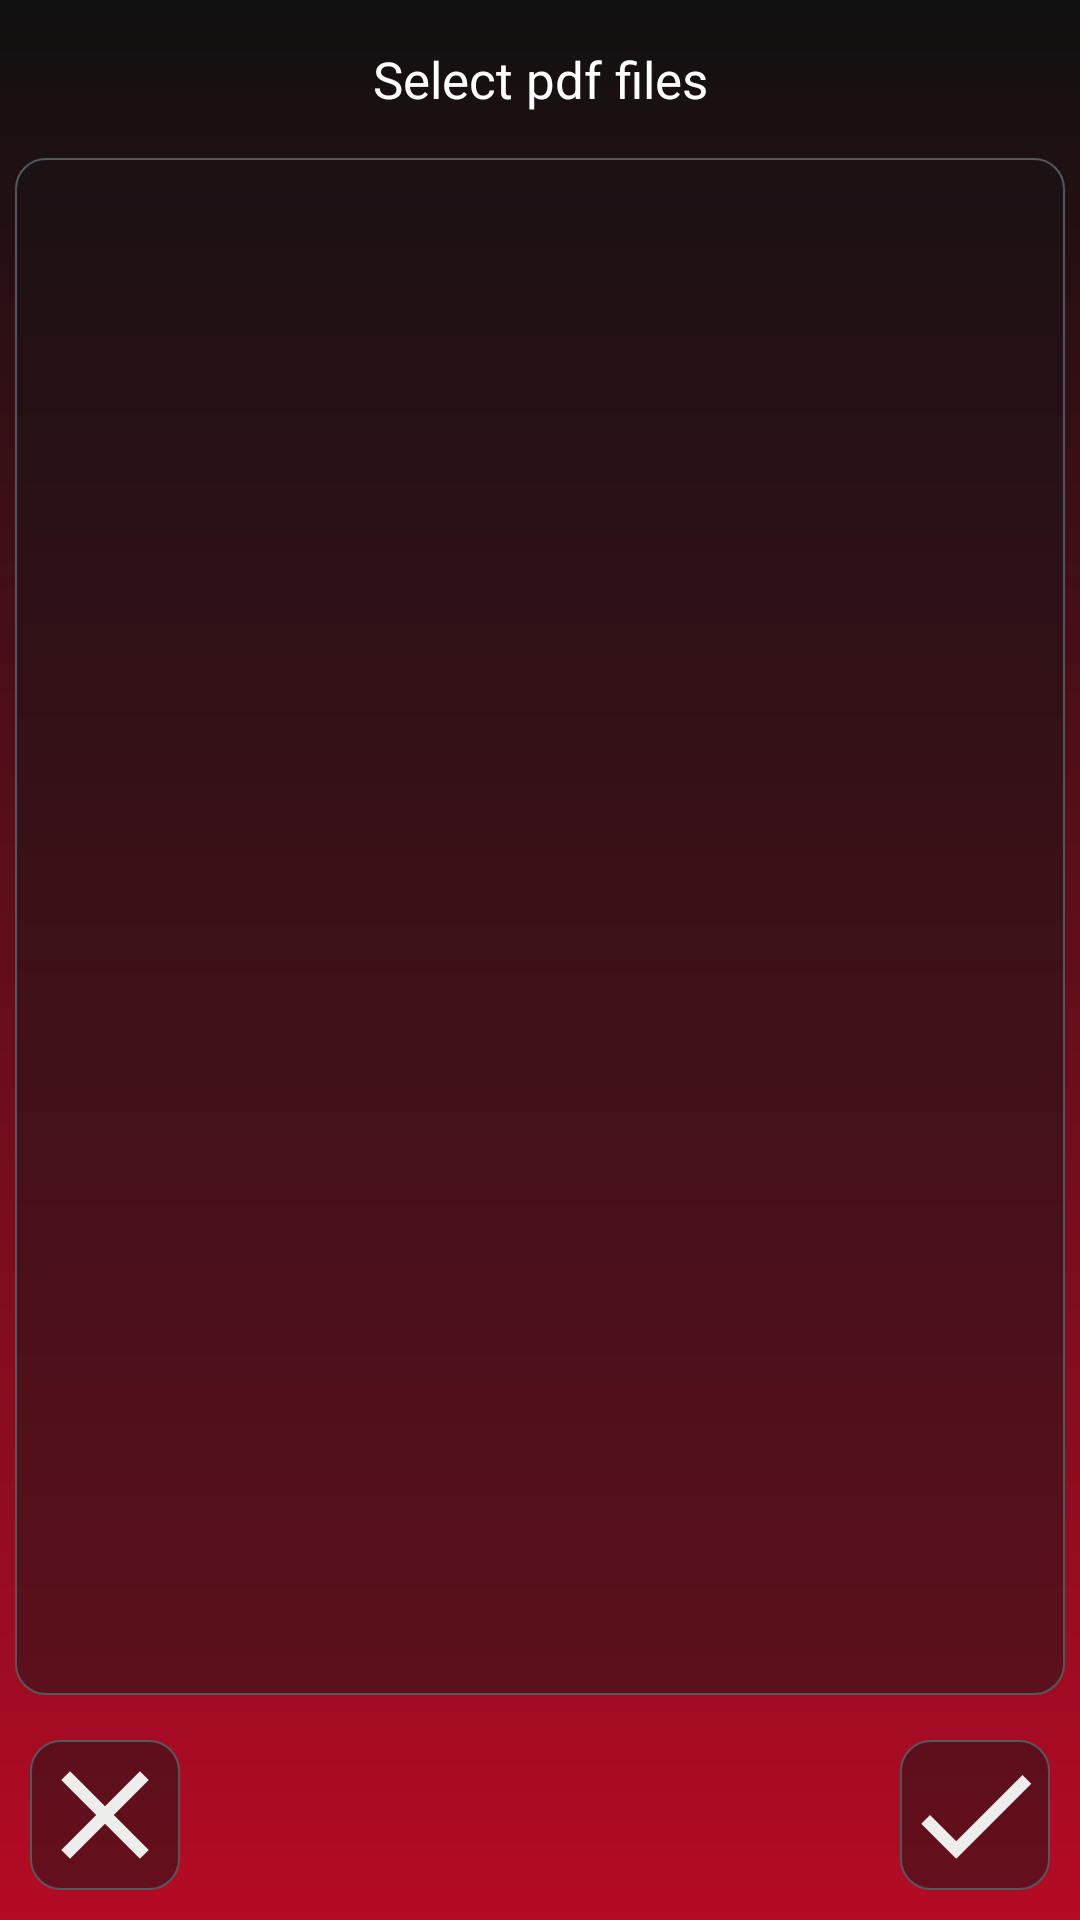

Here is an Android app screen rendered from its layout file. Give the layout XML and the strings, colors and styles it references.
<!-- AndroidManifest.xml: application theme Theme.AppCompat.NoActionBar -->
<!-- res/layout/opeining_pdf_files_layout.xml -->
<?xml version="1.0" encoding="utf-8"?>
<LinearLayout xmlns:android="http://schemas.android.com/apk/res/android"
    xmlns:app="http://schemas.android.com/apk/res-auto"
    xmlns:tools="http://schemas.android.com/tools"
    android:layout_width="match_parent"
    android:layout_height="match_parent"
    android:background="@drawable/app_background"
    android:orientation="vertical"
    tools:context=".MergePDFActivity">


    <TextView
        android:layout_width="match_parent"
        android:layout_height="wrap_content"
        android:layout_gravity="center"
        android:layout_marginTop="15dp"
        android:layout_marginBottom="15dp"
        android:gravity="center"
        android:text="Select pdf files"
        android:textColor="#fff"
        android:textSize="17dp">

    </TextView>

    <androidx.recyclerview.widget.RecyclerView
        android:id="@+id/openedPDF_File_RecycleView"
        android:layout_width="match_parent"
        android:layout_height="0dp"
        android:layout_gravity="center"
        android:layout_marginLeft="5dp"
        android:layout_marginRight="5dp"
        android:layout_marginBottom="5dp"

        android:layout_weight="1"
        android:background="@drawable/rounded_black_background" />

    <FrameLayout
        android:layout_width="match_parent"
        android:layout_height="wrap_content">

        <ImageView
            android:id="@+id/selectPDFBtn"
            android:layout_width="50dp"
            android:layout_height="50dp"
            android:layout_gravity="right"
            android:layout_margin="10dp"
            android:background="@drawable/rounded_changed_black_background"
            android:src="@drawable/ic_done_39"></ImageView>

        <ImageView
            android:id="@+id/cancelPDFSelectionBtn"
            android:layout_width="50dp"
            android:layout_height="50dp"
            android:layout_gravity="left"
            android:layout_margin="10dp"
            android:background="@drawable/rounded_changed_black_background"
            android:src="@drawable/ic_baseline_close_40"></ImageView>
    </FrameLayout>

</LinearLayout>
<!-- resources referenced by this layout -->
<resources>
  <!-- drawable app_background (drawable) -->
  <?xml version="1.0" encoding="utf-8"?>
  <shape xmlns:android="http://schemas.android.com/apk/res/android"
      >
  
      <gradient android:startColor="#101010"
          android:angle="270"
          android:endColor="#B50B24">
      </gradient>
  
  </shape>
  <!-- drawable ic_baseline_close_40 (drawable) -->
  <vector android:autoMirrored="true" android:height="40dp"
      android:tint="#EDEEEB" android:viewportHeight="24"
      android:viewportWidth="24" android:width="40dp" xmlns:android="http://schemas.android.com/apk/res/android">
      <path android:fillColor="@android:color/white" android:pathData="M19,6.41L17.59,5 12,10.59 6.41,5 5,6.41 10.59,12 5,17.59 6.41,19 12,13.41 17.59,19 19,17.59 13.41,12z"/>
  </vector>
  <!-- drawable ic_done_39 (drawable) -->
  <vector android:autoMirrored="true" android:height="40dp"
      android:tint="#EDEEEB" android:viewportHeight="24"
      android:viewportWidth="24" android:width="40dp" xmlns:android="http://schemas.android.com/apk/res/android">
      <path android:fillColor="@android:color/white" android:pathData="M9,16.2L4.8,12l-1.4,1.4L9,19 21,7l-1.4,-1.4L9,16.2z"/>
  </vector>
  <!-- drawable rounded_black_background (drawable) -->
  <?xml version="1.0" encoding="utf-8"?>
  <shape xmlns:android="http://schemas.android.com/apk/res/android"
      android:shape="rectangle">
  
      <corners android:radius="10dp"></corners>
      <solid android:color="#80191516"></solid>
      <stroke
          android:width="0.5dp"
          android:color="#52585E"></stroke>
  </shape>
  <!-- drawable rounded_changed_black_background (drawable) -->
  <?xml version="1.0" encoding="utf-8"?>
  <selector xmlns:android="http://schemas.android.com/apk/res/android">
      <item android:state_pressed="true">
          <shape android:shape="rectangle">
  
              <corners android:radius="10dp"></corners>
              <solid android:color="#806E5A5F"></solid>
              <stroke android:width="0.5dp" android:color="#123"></stroke>
          </shape>
  
      </item>
  
      <item android:state_enabled="true">
          <shape android:shape="rectangle">
  
              <corners android:radius="10dp"></corners>
              <solid android:color="#80191516"></solid>
              <stroke android:width="0.5dp" android:color="#52585E"></stroke>
          </shape>
  
      </item>
  
  </selector>
</resources>
